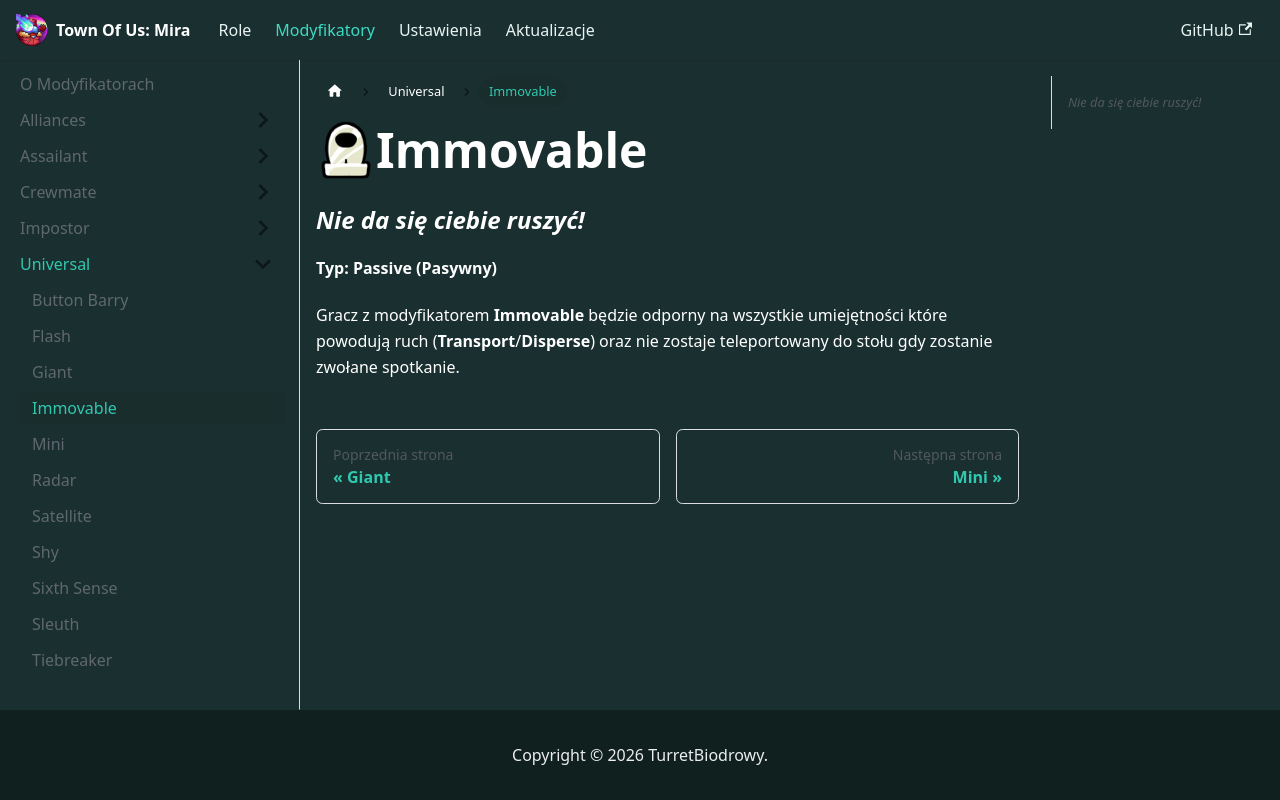

repository: TurretBiodrowy/Toum-Dokumentacja · page: docs/modyfikatory/universal/Immovable.html · generator: docusaurus

import useBaseUrl from '@docusaurus/useBaseUrl';

<img src={useBaseUrl('/img/Ikony/Mody/Immovable.png')} alt="Icon" align="left" style={{height: 60}} />

# Immovable

### *Nie da się ciebie ruszyć!*

**Typ: Passive (Pasywny)**

Gracz z modyfikatorem **Immovable** będzie odporny na wszystkie umiejętności które powodują ruch (**Transport**/**Disperse**) oraz nie zostaje teleportowany do stołu gdy zostanie zwołane spotkanie.
